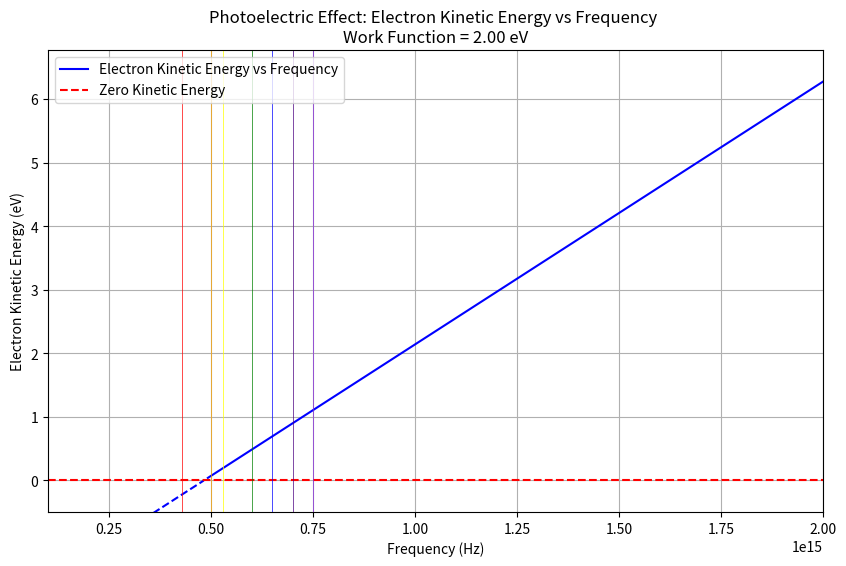

Here is the Python script that generated this plot:
import matplotlib.pyplot as plt
import matplotlib as mpl
import numpy as np

def plot_KE_F(workfunction):
    if workfunction is None:
        print("Error: Work function is not defined.")
        return
    
    frequencies = np.linspace(0, 2e15, 200)  # Frequency range from 10^14 to 10^15 Hz
    photon_energy = frequencies * 6.62607015e-34
    photon_energy_eV = photon_energy / 1.60217663e-19
    electron_kinetic_energy = photon_energy_eV - workfunction

    y_above = np.ma.masked_where(electron_kinetic_energy < 0, electron_kinetic_energy)
    y_below = np.ma.masked_where(electron_kinetic_energy >= 0, electron_kinetic_energy)

    #Visible Light Range Freq
    visible_red = 4.3e14
    visible_orange = 5e14
    visible_yellow = 5.3e14
    visible_green = 6e14
    visible_blue = 6.5e14
    visible_indigo = 7e14
    visible_violet = 7.5e14

    mpl.rcParams["toolbar"] = "None"

    plt.figure(figsize=(10, 6))
    plt.plot(frequencies, y_above, label="Electron Kinetic Energy vs Frequency", color="blue")
    plt.plot(frequencies, y_below, color="blue", linestyle="--")
   
    plt.axhline(0, color="red", linestyle="--", label="Zero Kinetic Energy")
    plt.xlabel("Frequency (Hz)")
    plt.ylabel("Electron Kinetic Energy (eV)")
    plt.title("Photoelectric Effect: Electron Kinetic Energy vs Frequency \nWork Function = {:.2f} eV".format(workfunction))

    plt.vlines(visible_red, -100, 100, colors="red", linewidth=0.5)
    plt.vlines(visible_orange, -100, 100, colors="orange", linewidth=0.5)
    plt.vlines(visible_yellow, -100, 100, colors="yellow", linewidth=0.5)
    plt.vlines(visible_green, -100, 100, colors="green", linewidth=0.5)
    plt.vlines(visible_blue, -100, 100, colors="blue", linewidth=0.5)
    plt.vlines(visible_indigo, -100, 100, colors="#4B0082", linewidth=0.5)
    plt.vlines(visible_violet, -100, 100, colors="#8A2BE2", linewidth=0.5)

    plt.legend()
    plt.grid()
    plt.xlim(1e14, 2e15)
    plt.ylim(-0.5, max(electron_kinetic_energy) + 0.5)
    plt.show()
    
if __name__ == "__main__":
    plot_KE_F(2.0)  # Example work function in eV
